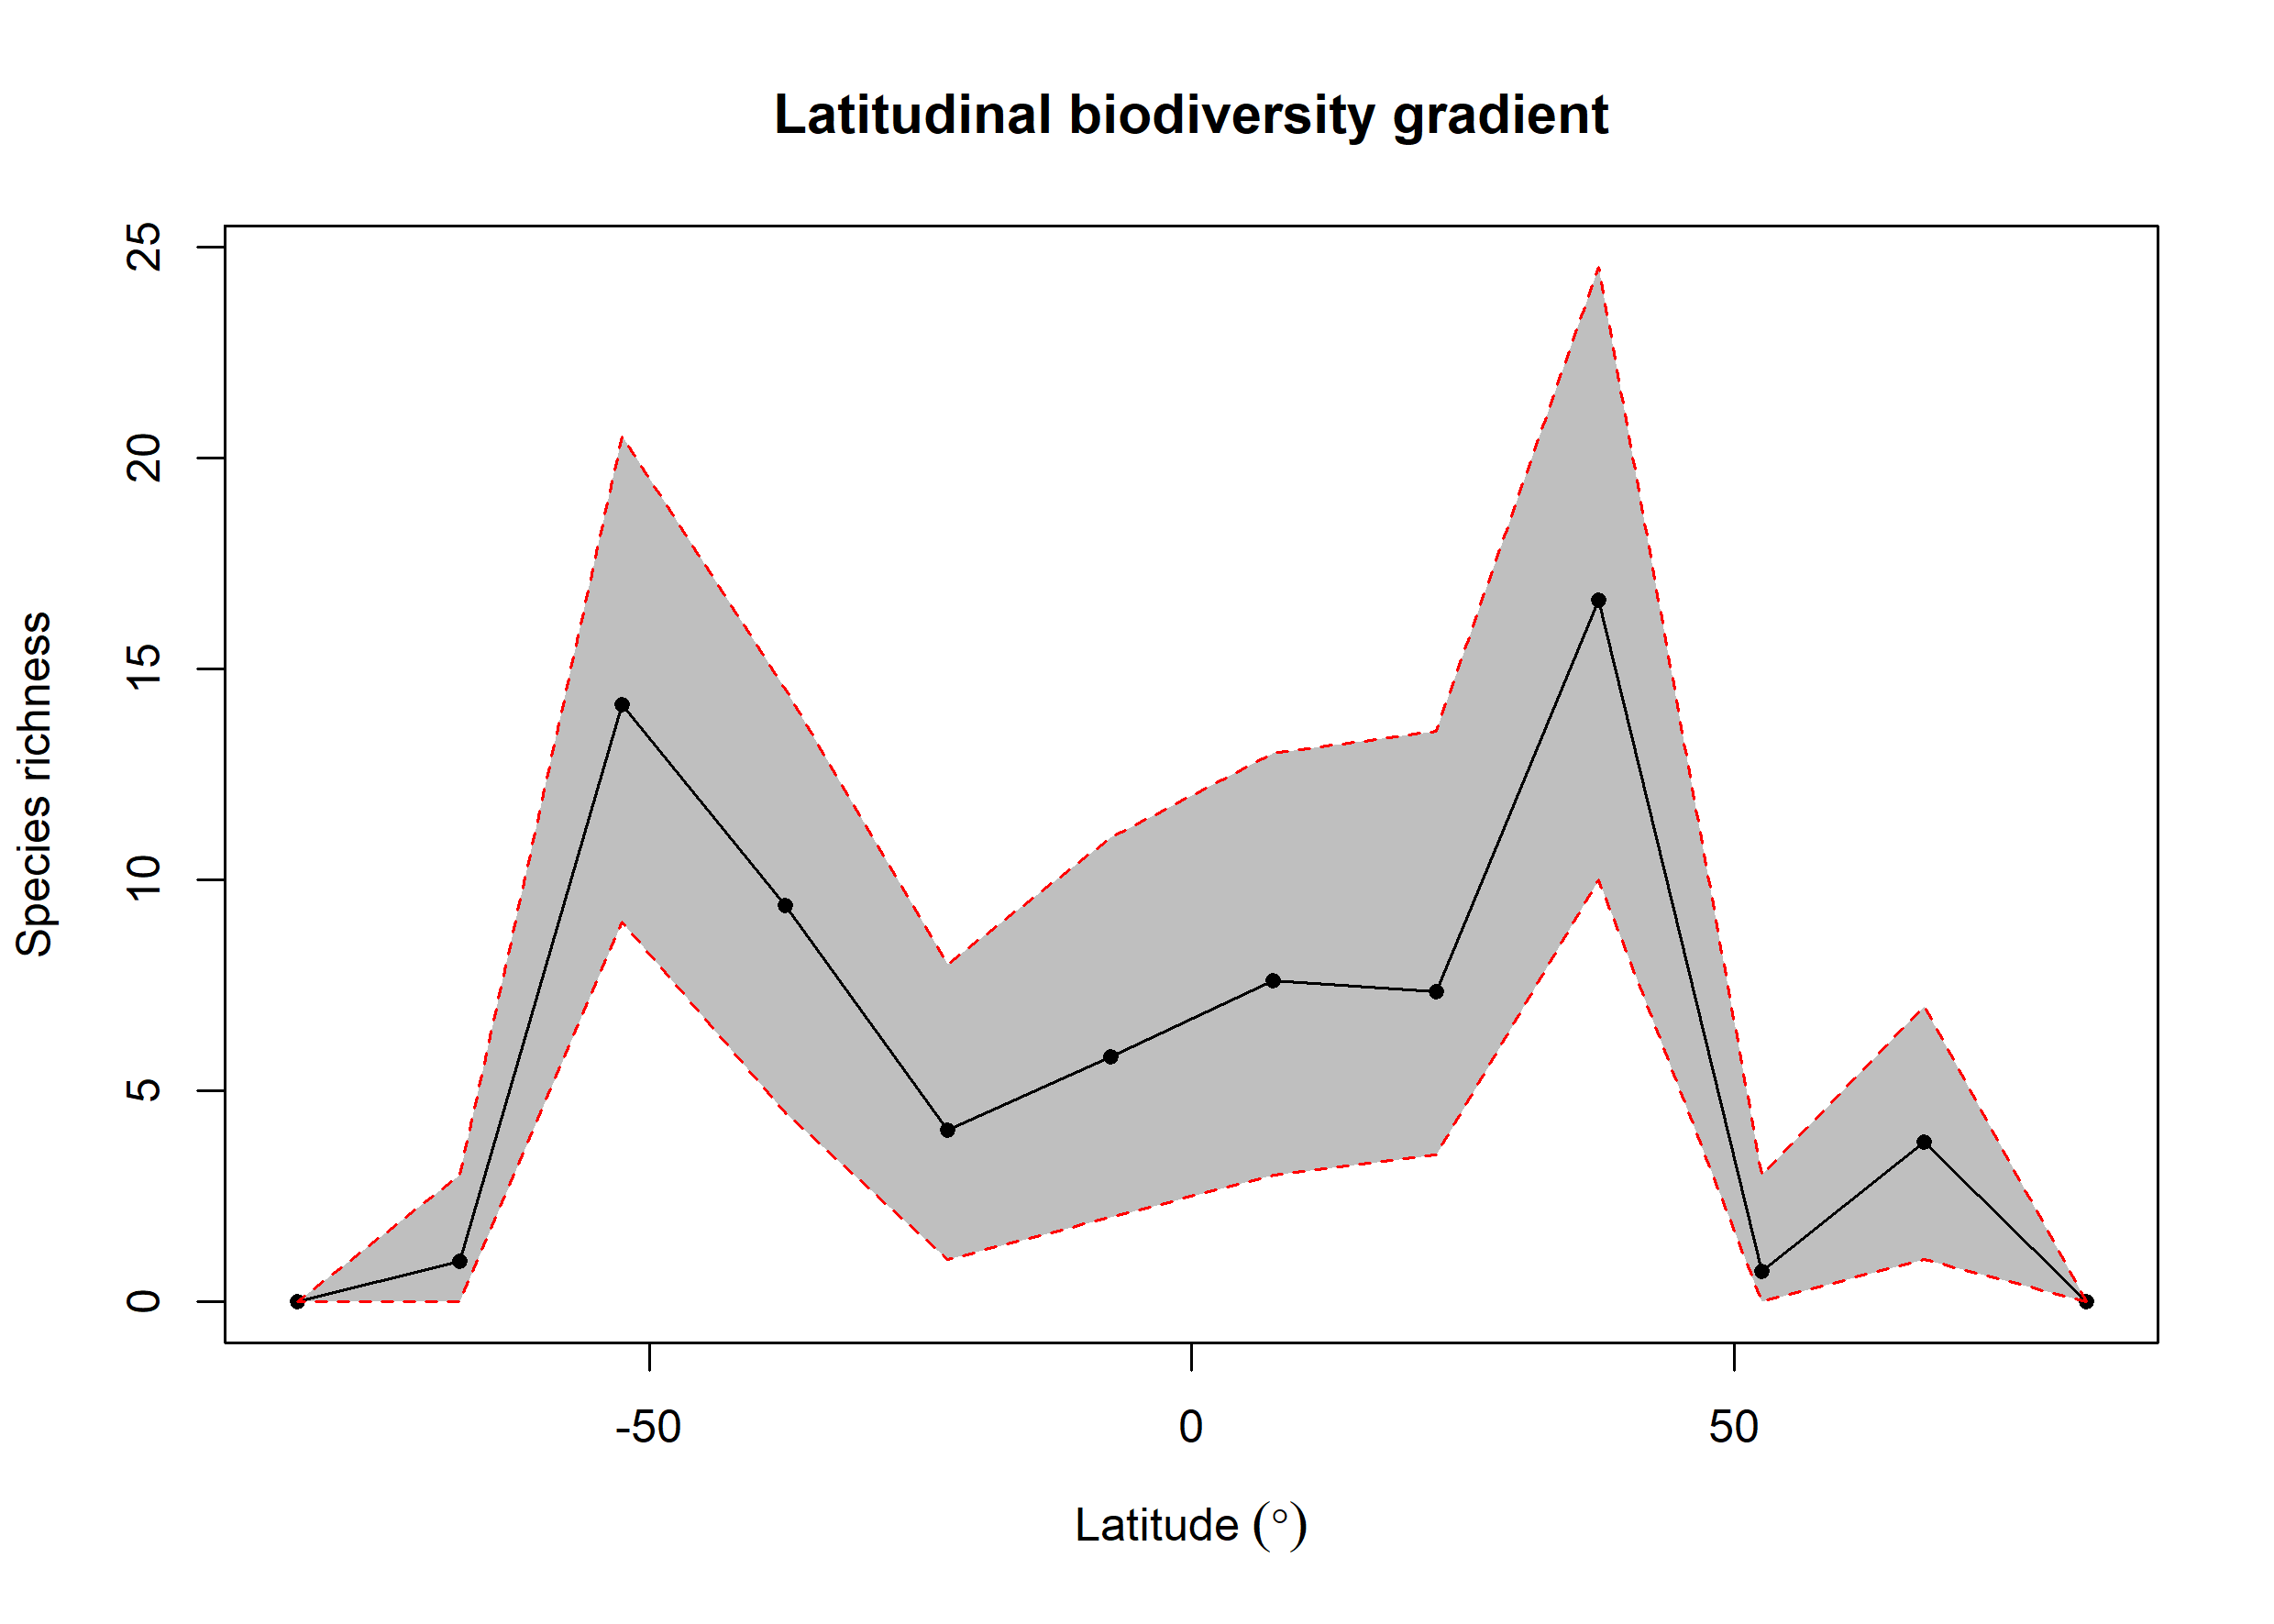

Data behind this chart, as committed beside it:
bin, max, min, mid, hemisphere, mean_richness, CI.Lower, CI.Upper
1, 90, 75, 82.5, N, 0, 0, 0
2, 75, 60, 67.5, N, 3.79, 1, 7
3, 60, 45, 52.5, N, 0.73, 0, 3
4, 45, 30, 37.5, N, 16.62, 10, 24.52
5, 30, 15, 22.5, N, 7.36, 3.475, 13.53
6, 15, 0, 7.5, N, 7.61, 3, 13
7, 0, -15, -7.5, S, 5.82, 2, 11
8, -15, -30, -22.5, S, 4.08, 1, 8
9, -30, -45, -37.5, S, 9.4, 4.475, 14.53
10, -45, -60, -52.5, S, 14.16, 9, 20.52
11, -60, -75, -67.5, S, 0.97, 0, 3
12, -75, -90, -82.5, S, 0, 0, 0
